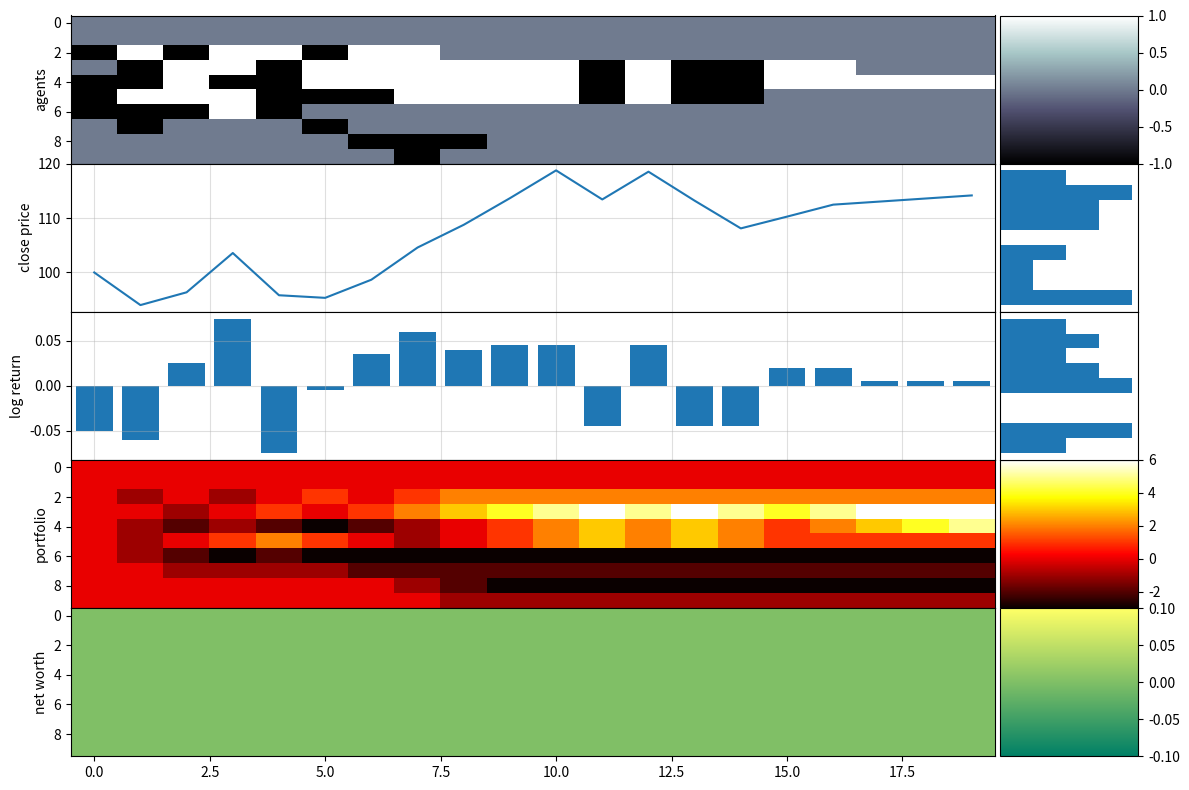

Write the Python code that produced this figure.
#%%

import numpy as np
import matplotlib.pyplot as plt
import pandas as pd
import math
import random
from mpl_toolkits.axes_grid1 import make_axes_locatable

np.random.seed(1)
random.seed(1)

#%%

def p(k, i, xi, A, a, h, k2coord, Gt):
    return 1 / (1 + math.exp(-2 * I(k, i, xi, A, a, h, k2coord, Gt)))

def I(k, i, xi, A, a, h, k2coord, Gt):
    total = 0
    zeta = random.uniform(-1,1)  # sampled for each unique (k,i)
    for j in k2coord[k]:  # for each coordinate in cluster k
        eta = random.uniform(-1,1)  # different for each cell
        sigma = Gt[j]
        total += ((A*xi[k] + a*eta) * sigma) + h*zeta
    return (1 / len(k2coord[k])) * total

def cluster_info(arr):
    """ number of clusters (nonzero fields separated by 0s) in array
        and size of cluster
    """
    data = []
    k2coord = {}
    k = 0
    if arr[0] != 0: # left boundary
        data.append(0) # we will increment later in loop  
        k2coord[k] = []
    else:
        k=-1

    # print("arr", arr)
    # print("data", data)
    
    for i in range(0,len(arr)-1):
        if arr[i] == 0 and arr[i+1] != 0:
            data.append(0)
            k += 1
            k2coord[k] = []
        if arr[i] != 0:
            data[-1] += 1
            k2coord[k].append(i)
    if arr[-1] != 0:
        if data:  # if array is not empty
            data[-1] += 1  # right boundary
            k2coord[k].append(len(arr)-1)
        else:
            data.append(1)  
            k2coord[k] = [len(arr)-1]
            
    Ncl = len(data)  # number of clusters
    Nk = data  # Nk[k] = size of cluster k
    coord2k = {e:k for k,v in k2coord.items() for e in v}
    return Ncl, Nk, k2coord, coord2k


#%%

# pd = 0.25
# pe = 0.02
# ph = 0.18 # vary
pd = 0.1
pe = 0.0001
ph = 0.1 # vary

pa = 0.5

N0 = 20
N1 = 10

A = 2
a = 0.1
h = 0.1

G = np.zeros(shape=(N0,N1))
G[0] = np.random.choice(a=[-1,0,1], p=[pa/2, 1-pa, pa/2], size=N1, replace=True)

P = np.zeros_like(G)
V = np.zeros_like(G) # net worth
# A = np.zeros_like(G) # account balance
# A[0] = 1000

X = np.zeros(N0)
S = np.zeros(N0)
S[0] = 100

DRIFT = 0

for t in range(N0):
    Ncl, Nk, k2coord, coord2k = cluster_info(G[t])
    # print(k2coord, coord2k)
    # break
    xi = np.random.uniform(-1, 1, size=Ncl)  # unique xi for each cluster k
    # print(Ncl, Nk, k2coord, coord2k, xi)

    Xt = 0
    for k, size in enumerate(Nk):
        tmp = 0
        for i in k2coord[k]:
            tmp += G[t,i]
        Xt += size * tmp
    X[t] = Xt/(10*N0)
    if t > 0:
        # Close price of today = Close price of yesterday + todays log return
        S[t] = S[t-1] + (S[t-1] * X[t]) + DRIFT
    

    if t == N0-1:
        # last iteration, we stop
        # before we stop, traders buy back / sell all shares in portfolio at current price
        # their worth (V) decreases if their portfolio P is negative (so they buyback shares)
        # their worth (V) increases if their portfolio P is positive (so they sell shares)
        # V[t] = V[t] + (P[t] * S[t])
        # sellbuy = -P[t]
        # V[t] = V[t] + (-P[t] * S[t])
        # V[t] = V[t] + (P[t] * S[t]) * (-1)
        # V[t] = P[t,i] * S[t]
        # N[t] = N[t-1] + (P[t] * S[t])
        # N[t] = (P[t] * S[t])
        # P[t] = 0

        break

    for i in range(N1):
        P[t+1,i] = P[t,i] + G[t,i]
        # value of portfolio = (buy or sell) * (current price) * (-1)
        # because buy = 1, but buying removes money so should be -1
        # sell = -1 but sell adds money so 1
        # V[t+1,i] = V[t,i] + (G[t,i] * S[t] * (-1))
        # V[t,i] = P[t,i] * S[t]
        # N[t,i] = - P[t,i]
        # A[t] = P[t,i] * S[t]
        # stock_value = P[t,i] * S[t]
        # money_value = A[t]
        # V[t] = 

        # traders update their stance
        if G[t,i] != 0:
            k = coord2k[i]
            # print(k)
            pp = p(k, i, xi, A, a, h, k2coord, G[t])
            if random.random() < pp:
                G[t+1,i] = 1
            else:
                G[t+1,i] = -1

        
        # trader influences non-active neighbour to join
        if G[t,i] != 0:
            stance = G[t,i]
            if random.random() < ph:
                if G[t,(i-1)%N1] == 0 and G[t,(i+1)%N1] == 0:
                    ni = np.random.choice([-1,1])
                    G[t+1,(i+ni)%N1] = stance#random.choice([-1,1])
                elif G[t,(i-1)%N1] == 0:
                    G[t+1,(i-1)%N1] = stance#random.choice([-1,1])
                elif G[t,(i+1)%N1] == 0:
                    G[t+1,(i+1)%N1] = stance#random.choice([-1,1])
                else:
                    continue

        # active trader diffuses if it has inactive neighbour
        # only happens at edge of cluster
        if G[t,i] != 0:
            if random.random() < pd:
                if (G[t,(i-1)%N1] == 0) or (G[t,(i+1)%N1] == 0):
                    G[t+1,i] = 0
                else:
                    continue

        # nontrader enters market
        if G[t,i] == 0:
            if random.random() < pe:
                G[t+1,i] = np.random.choice([-1,1])

fig, (ax1,ax2,ax3,ax4,ax5) = plt.subplots(
    ncols=1, nrows=5, figsize=(12,8), sharex=True, gridspec_kw = {'wspace':0, 'hspace':0}
)
im1 = ax1.imshow(G.T, cmap="bone", interpolation="None", aspect="auto")
im4 = ax4.imshow(P.T, cmap="hot", interpolation="None", aspect="auto")
im5 = ax5.imshow(V.T, cmap="summer", interpolation="None", aspect="auto")

size = "15%"

cax1 = make_axes_locatable(ax1).append_axes('right', size=size, pad=0.05)
fig.colorbar(im1, cax=cax1, orientation='vertical')
cax4 = make_axes_locatable(ax4).append_axes('right', size=size, pad=0.05)
fig.colorbar(im4, cax=cax4, orientation='vertical')
cax5 = make_axes_locatable(ax5).append_axes('right', size=size, pad=0.05)
fig.colorbar(im5, cax=cax5, orientation='vertical')

cax2 = make_axes_locatable(ax2).append_axes('right', size=size, pad=0.05)
cax2.hist(S, orientation="horizontal", bins=np.linspace(np.min(S), np.max(S), len(S)//2))
cax2.get_xaxis().set_visible(False)
cax2.get_yaxis().set_visible(False)

cax3 = make_axes_locatable(ax3).append_axes('right', size=size, pad=0.05)
cax3.hist(X, orientation="horizontal", bins=np.linspace(np.min(X), np.max(X), len(X)//2))
cax3.get_xaxis().set_visible(False)
cax3.get_yaxis().set_visible(False)

# for ax in (ax2,ax3):
#     cax = make_axes_locatable(ax).append_axes('right', size=size, pad=0.05)
#     # cax.axis('off')




ax2.plot(S)
ax2.grid(alpha=0.4)

ax3.bar(np.arange(len(X)), X)
ax3.grid(alpha=0.4)

ax4.set_xlabel("time")
# ax2.set_ylabel("standardised log returns")
ax2.set_ylabel("close price")
ax1.set_ylabel("agents")
ax3.set_ylabel("log return")
ax4.set_ylabel("portfolio")
ax5.set_ylabel("net worth")

# fig.colorbar(im, cax=ax4)

plt.tight_layout()
plt.show()

# %%
